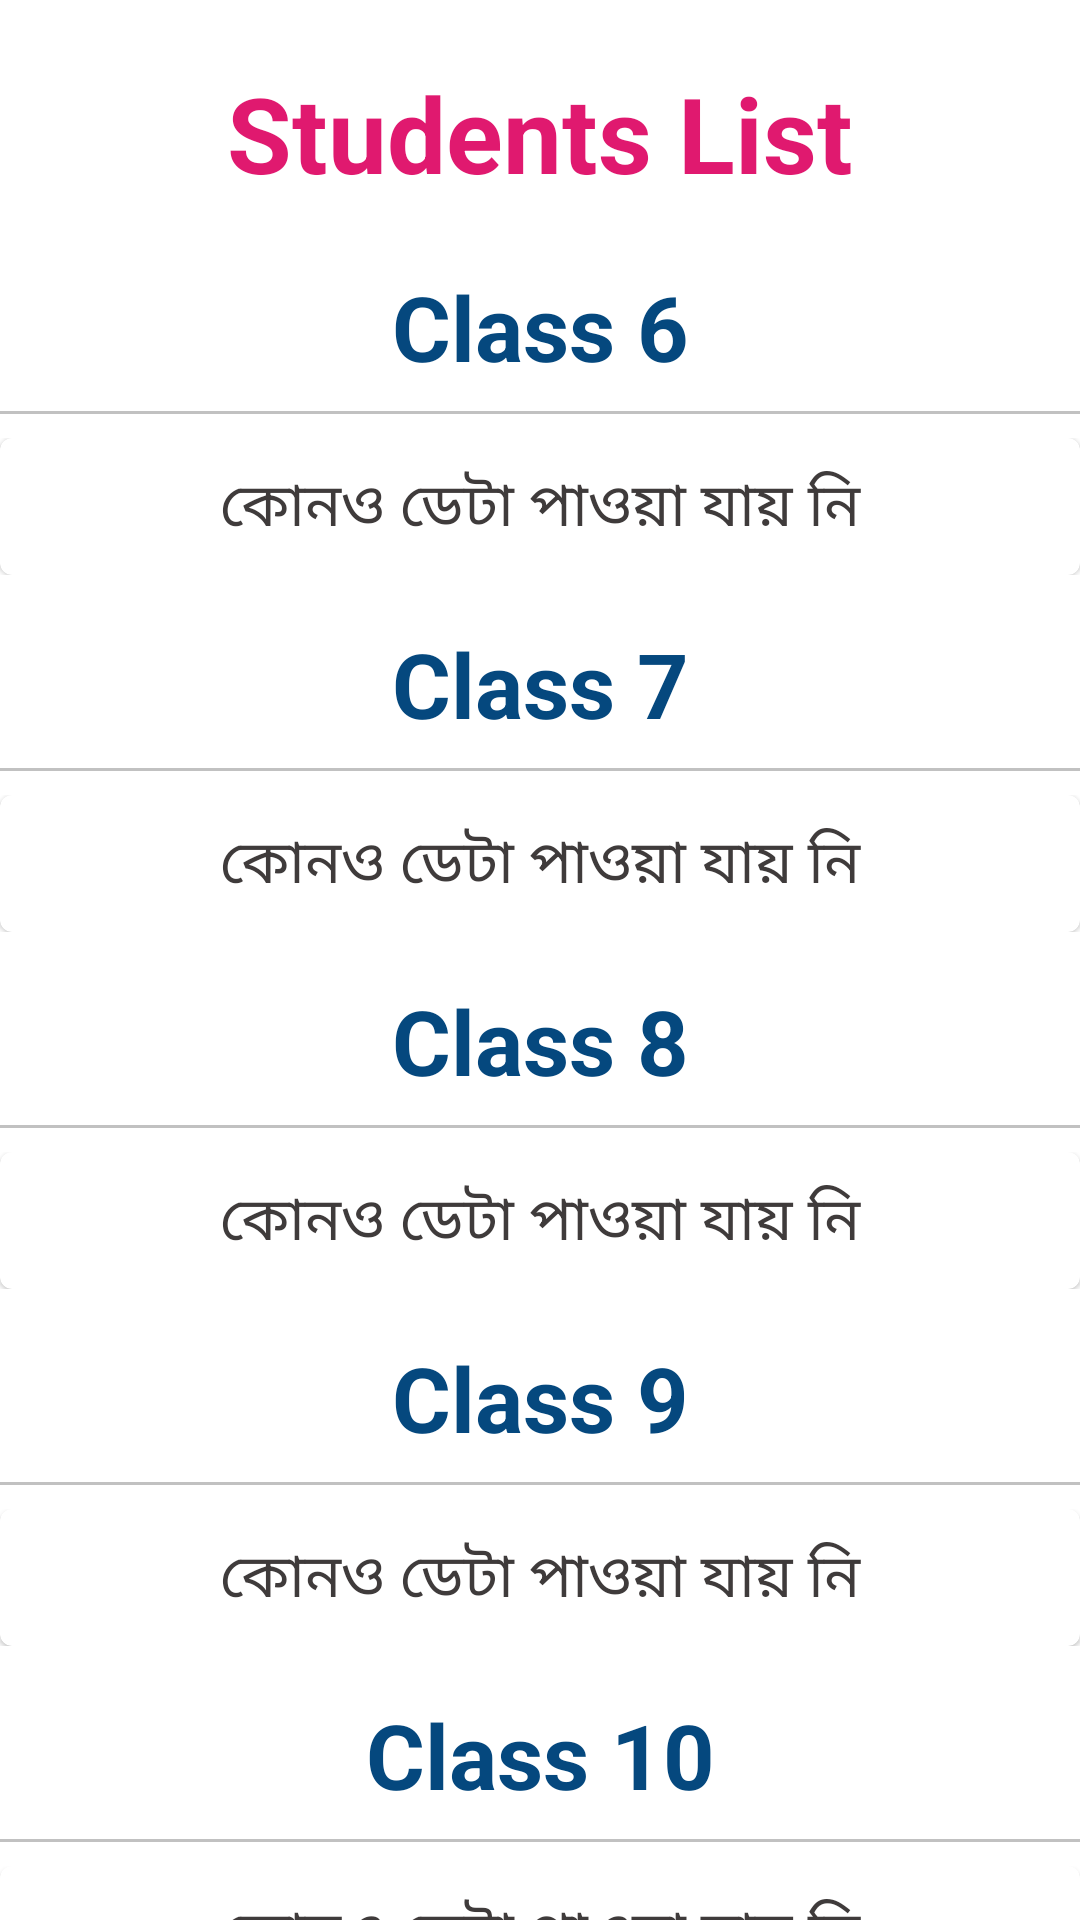

Write the Android layout XML for this screen, with the resource values it uses.
<!-- AndroidManifest.xml: application theme Theme.SHCLearingApp -->
<!-- res/layout/fragment_student.xml -->
<?xml version="1.0" encoding="utf-8"?>
<androidx.constraintlayout.widget.ConstraintLayout xmlns:android="http://schemas.android.com/apk/res/android"
    xmlns:app="http://schemas.android.com/apk/res-auto"
    xmlns:tools="http://schemas.android.com/tools"
    android:layout_width="match_parent"
    android:layout_height="match_parent"
    tools:context=".ui.student.StudentFragment">

    <androidx.core.widget.NestedScrollView
        android:layout_width="match_parent"
        android:layout_height="match_parent">


        <LinearLayout
            android:layout_width="match_parent"
            android:layout_height="match_parent"
            android:orientation="vertical">


            <TextView
                android:layout_width="match_parent"
                android:layout_height="wrap_content"
                android:layout_marginTop="16dp"
                android:gravity="center"
                android:padding="5dp"
                android:text="Students List"
                android:textColor="#EBDD0563"
                android:textSize="35sp"
                android:textStyle="bold" />

            <TextView
                android:layout_width="match_parent"
                android:layout_height="wrap_content"
                android:layout_marginTop="16dp"
                android:gravity="center"
                android:text="Class 6"
                android:textColor="@color/departmentColor"
                android:textSize="30sp"
                android:textStyle="bold" />

            <View
                android:layout_width="match_parent"
                android:layout_height="1dp"
                android:layout_marginVertical="8dp"
                android:background="#c1c1c1" />

            <androidx.recyclerview.widget.RecyclerView
                android:id="@+id/class6"
                android:layout_width="match_parent"
                android:layout_height="wrap_content"
                android:nestedScrollingEnabled="false"
                android:visibility="gone" />

            <LinearLayout
                android:id="@+id/class6NoData"
                android:layout_width="match_parent"
                android:layout_height="wrap_content"
                android:orientation="vertical">

                <include layout="@layout/no_data_found" />

            </LinearLayout>


            <TextView
                android:layout_width="match_parent"
                android:layout_height="wrap_content"
                android:layout_marginTop="16dp"
                android:gravity="center"
                android:text="Class 7"
                android:textColor="@color/departmentColor"
                android:textSize="30sp"
                android:textStyle="bold" />

            <View
                android:layout_width="match_parent"
                android:layout_height="1dp"
                android:layout_marginVertical="8dp"
                android:background="#c1c1c1" />

            <androidx.recyclerview.widget.RecyclerView
                android:id="@+id/class7"
                android:layout_width="match_parent"
                android:layout_height="wrap_content"
                android:nestedScrollingEnabled="false"
                android:visibility="gone" />

            <LinearLayout
                android:id="@+id/class7NoData"
                android:layout_width="match_parent"
                android:layout_height="wrap_content"
                android:orientation="vertical">

                <include layout="@layout/no_data_found" />


            </LinearLayout>


            <TextView
                android:layout_width="match_parent"
                android:layout_height="wrap_content"
                android:layout_marginTop="16dp"
                android:gravity="center"
                android:text="Class 8"
                android:textColor="@color/departmentColor"
                android:textSize="30sp"
                android:textStyle="bold" />

            <View
                android:layout_width="match_parent"
                android:layout_height="1dp"
                android:layout_marginVertical="8dp"
                android:background="#c1c1c1" />

            <androidx.recyclerview.widget.RecyclerView
                android:id="@+id/class8"
                android:layout_width="match_parent"
                android:layout_height="wrap_content"
                android:nestedScrollingEnabled="false"
                android:visibility="gone" />

            <LinearLayout
                android:id="@+id/class8NoData"
                android:layout_width="match_parent"
                android:layout_height="wrap_content"
                android:orientation="vertical">

                <include layout="@layout/no_data_found" />


            </LinearLayout>


            <TextView
                android:layout_width="match_parent"
                android:layout_height="wrap_content"
                android:layout_marginTop="16dp"
                android:gravity="center"
                android:text="Class 9"
                android:textColor="@color/departmentColor"
                android:textSize="30sp"
                android:textStyle="bold" />

            <View
                android:layout_width="match_parent"
                android:layout_height="1dp"
                android:layout_marginVertical="8dp"
                android:background="#c1c1c1" />

            <androidx.recyclerview.widget.RecyclerView
                android:id="@+id/class9"
                android:layout_width="match_parent"
                android:layout_height="wrap_content"
                android:nestedScrollingEnabled="false"
                android:visibility="gone" />

            <LinearLayout
                android:id="@+id/class9NoData"
                android:layout_width="match_parent"
                android:layout_height="wrap_content"
                android:orientation="vertical">

                <include layout="@layout/no_data_found" />


            </LinearLayout>


            <TextView
                android:layout_width="match_parent"
                android:layout_height="wrap_content"
                android:layout_marginTop="16dp"
                android:gravity="center"
                android:text="Class 10"
                android:textColor="@color/departmentColor"
                android:textSize="30sp"
                android:textStyle="bold" />

            <View
                android:layout_width="match_parent"
                android:layout_height="1dp"
                android:layout_marginVertical="8dp"
                android:background="#c1c1c1" />

            <androidx.recyclerview.widget.RecyclerView
                android:id="@+id/class10"
                android:layout_width="match_parent"
                android:layout_height="wrap_content"
                android:nestedScrollingEnabled="false"
                android:visibility="gone" />


            <LinearLayout
                android:id="@+id/class10NoData"
                android:layout_width="match_parent"
                android:layout_height="wrap_content"
                android:orientation="vertical">

                <include layout="@layout/no_data_found" />


            </LinearLayout>

        </LinearLayout>

    </androidx.core.widget.NestedScrollView>


</androidx.constraintlayout.widget.ConstraintLayout>
<!-- res/layout/no_data_found.xml (included above) -->
<?xml version="1.0" encoding="utf-8"?>
<com.google.android.material.card.MaterialCardView xmlns:android="http://schemas.android.com/apk/res/android"
    android:id="@+id/noDataFound"
    android:layout_width="match_parent"
    android:layout_height="wrap_content">


    <TextView
        android:layout_width="match_parent"
        android:layout_height="wrap_content"
        android:layout_margin="8dp"
        android:gravity="center"
        android:text="কোনও ডেটা পাওয়া যায় নি"
        android:textColor="@color/textColor"
        android:textSize="20sp" />


</com.google.android.material.card.MaterialCardView>
<!-- resources referenced by this layout -->
<resources>
  <color name="departmentColor">#05487E</color>
  <color name="textColor">#3f3b3b</color>
  <style name="Theme.SHCLearingApp" parent="Theme.MaterialComponents.Light.NoActionBar">
  
          <item name="fontFamily">@font/bangla</item>
  
          <item name="colorPrimary">@color/red</item>
          <item name="colorPrimaryVariant">@color/red</item>
          <item name="colorOnPrimary">@color/white</item>
  
          <item name="android:statusBarColor" tools:targetApi="l">?attr/colorPrimaryVariant</item>
          
  
      </style>
  <color name="red">#f44236</color>
  <color name="white">#FFFFFFFF</color>
</resources>
